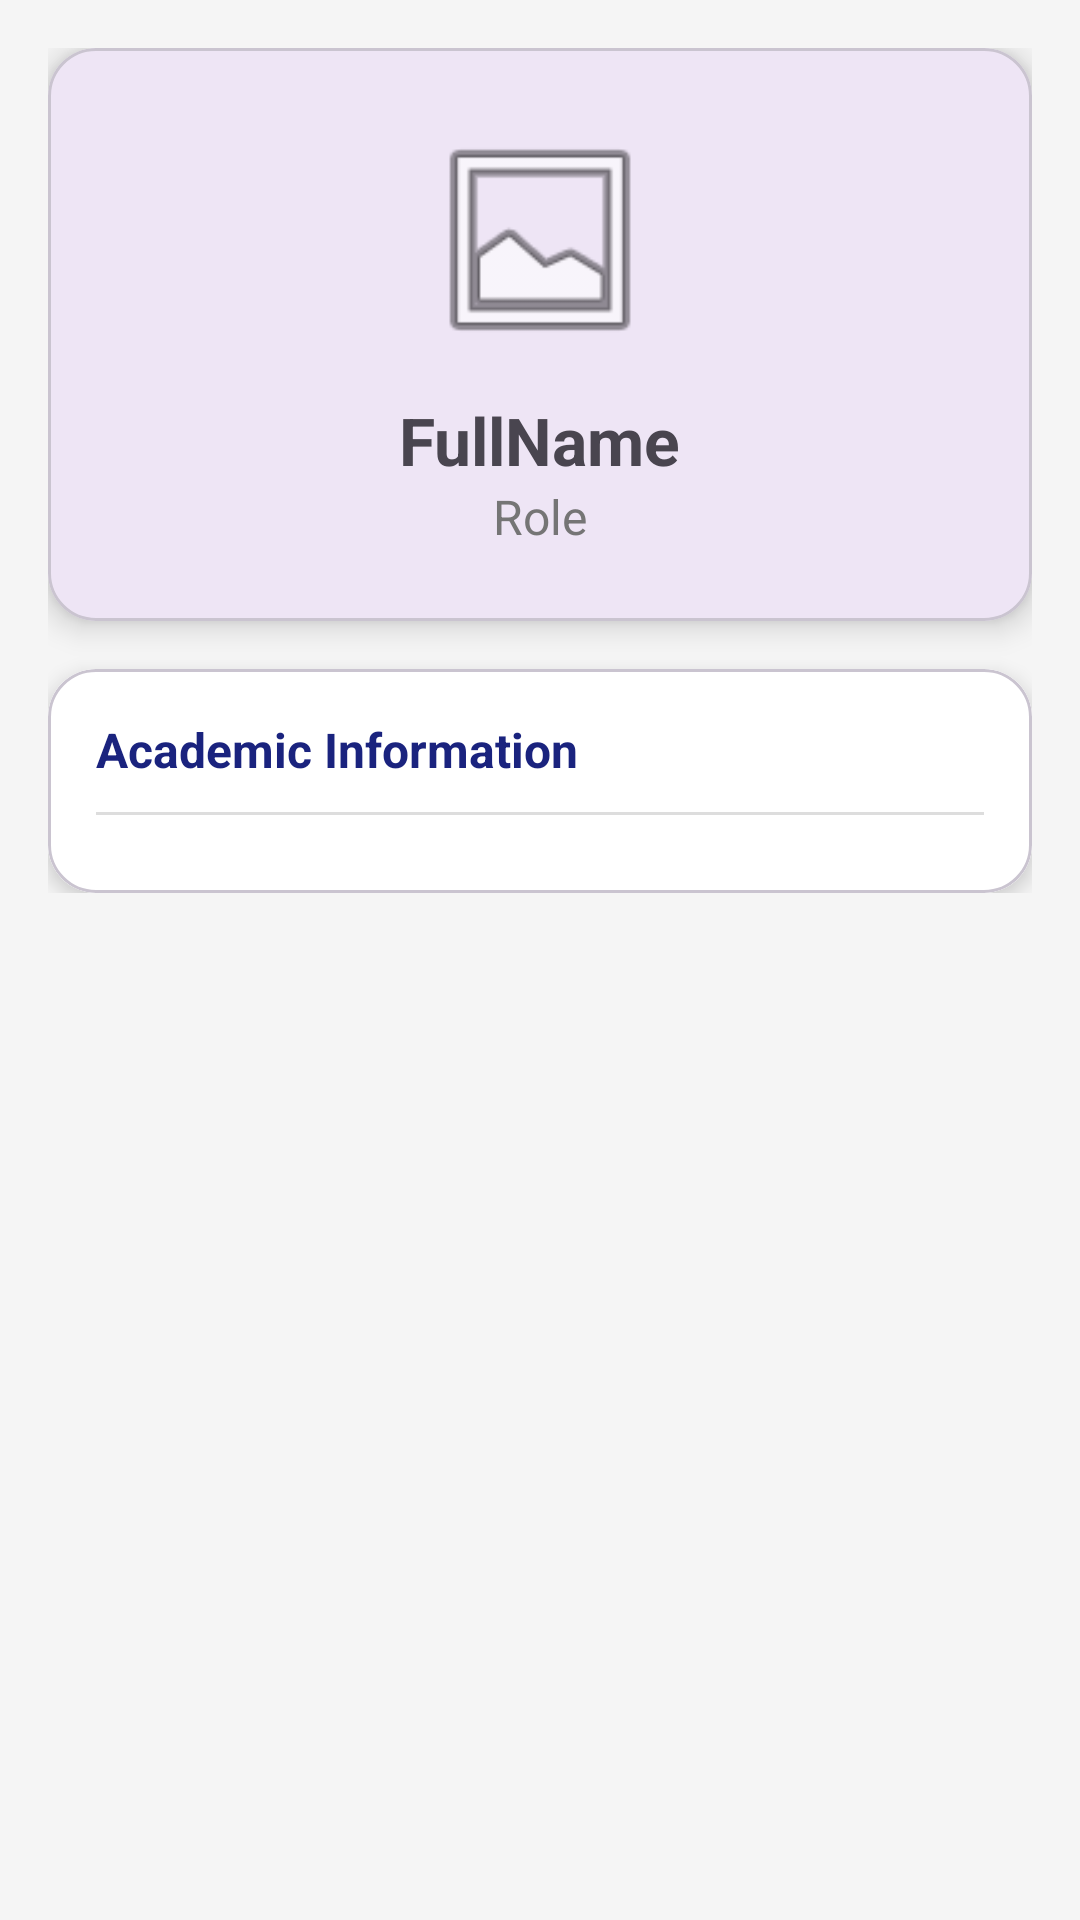

Layout XML and referenced resources for this Android screen:
<!-- AndroidManifest.xml: application theme Theme.Schooly -->
<!-- res/layout/activity_profile.xml -->
<?xml version="1.0" encoding="utf-8"?>
<ScrollView xmlns:android="http://schemas.android.com/apk/res/android"
    xmlns:app="http://schemas.android.com/apk/res-auto"
    android:layout_width="match_parent"
    android:layout_height="match_parent"
    android:background="#F5F5F5">

    <androidx.constraintlayout.widget.ConstraintLayout
        android:layout_width="match_parent"
        android:layout_height="wrap_content"
        android:padding="16dp">

        <com.google.android.material.card.MaterialCardView
            android:id="@+id/cardProfile"
            android:layout_width="0dp"
            android:layout_height="wrap_content"
            app:cardCornerRadius="16dp"
            app:cardElevation="6dp"
            app:layout_constraintTop_toTopOf="parent"
            app:layout_constraintStart_toStartOf="parent"
            app:layout_constraintEnd_toEndOf="parent">

            <androidx.constraintlayout.widget.ConstraintLayout
                android:layout_width="match_parent"
                android:layout_height="wrap_content"
                android:padding="24dp">

                <ImageView
                    android:id="@+id/imgAvatar"
                    android:layout_width="80dp"
                    android:layout_height="80dp"
                    android:src="@android:drawable/ic_menu_gallery"
                    app:layout_constraintEnd_toEndOf="parent"
                    app:layout_constraintStart_toStartOf="parent"
                    app:layout_constraintTop_toTopOf="parent" />

                <TextView
                    android:id="@+id/tvFullName"
                    android:layout_width="wrap_content"
                    android:layout_height="wrap_content"
                    android:text="FullName"
                    android:textSize="22sp"
                    android:textStyle="bold"
                    android:layout_marginTop="12dp"
                    app:layout_constraintTop_toBottomOf="@id/imgAvatar"
                    app:layout_constraintStart_toStartOf="parent"
                    app:layout_constraintEnd_toEndOf="parent"/>

                <TextView
                    android:id="@+id/tvRole"
                    android:layout_width="wrap_content"
                    android:layout_height="wrap_content"
                    android:text="Role"
                    android:textColor="#757575"
                    android:textSize="16sp"
                    app:layout_constraintTop_toBottomOf="@id/tvFullName"
                    app:layout_constraintStart_toStartOf="parent"
                    app:layout_constraintEnd_toEndOf="parent"/>

                <TextView
                    android:id="@+id/tvSchoolName"
                    android:layout_width="wrap_content"
                    android:layout_height="wrap_content"
                    android:text="School Name"
                    android:textColor="#1A237E"
                    android:textSize="14sp"
                    android:layout_marginTop="4dp"
                    android:visibility="gone"
                    app:layout_constraintTop_toBottomOf="@id/tvRole"
                    app:layout_constraintStart_toStartOf="parent"
                    app:layout_constraintEnd_toEndOf="parent"/>

            </androidx.constraintlayout.widget.ConstraintLayout>
        </com.google.android.material.card.MaterialCardView>

        <com.google.android.material.card.MaterialCardView
            android:id="@+id/cardAcademicInfo"
            android:layout_width="0dp"
            android:layout_height="wrap_content"
            android:layout_marginTop="16dp"
            app:cardCornerRadius="16dp"
            app:cardElevation="4dp"
            app:layout_constraintTop_toBottomOf="@id/cardProfile"
            app:layout_constraintStart_toStartOf="parent"
            app:layout_constraintEnd_toEndOf="parent">

            <LinearLayout
                android:layout_width="match_parent"
                android:layout_height="wrap_content"
                android:orientation="vertical"
                android:background="@android:color/white"
                android:padding="16dp">

                <TextView
                    android:id="@+id/tvAcademicHeader"
                    android:layout_width="match_parent"
                    android:layout_height="wrap_content"
                    android:text="Academic Information"
                    android:textStyle="bold"
                    android:textSize="16sp"
                    android:textColor="#1A237E"
                    android:layout_marginBottom="10dp"/>

                <View
                    android:layout_width="match_parent"
                    android:layout_height="1dp"
                    android:background="#DDDDDD"
                    android:layout_marginBottom="10dp"/>

                <LinearLayout
                    android:id="@+id/layoutDynamicInfoContainer"
                    android:layout_width="match_parent"
                    android:layout_height="wrap_content"
                    android:orientation="vertical" />

            </LinearLayout>
        </com.google.android.material.card.MaterialCardView>

    </androidx.constraintlayout.widget.ConstraintLayout>
</ScrollView>
<!-- resources referenced by this layout -->
<resources>
  <style name="Theme.Schooly" parent="Base.Theme.Schooly" />
  <style name="Base.Theme.Schooly" parent="Theme.Material3.DayNight.NoActionBar">
          
          
      </style>
</resources>
